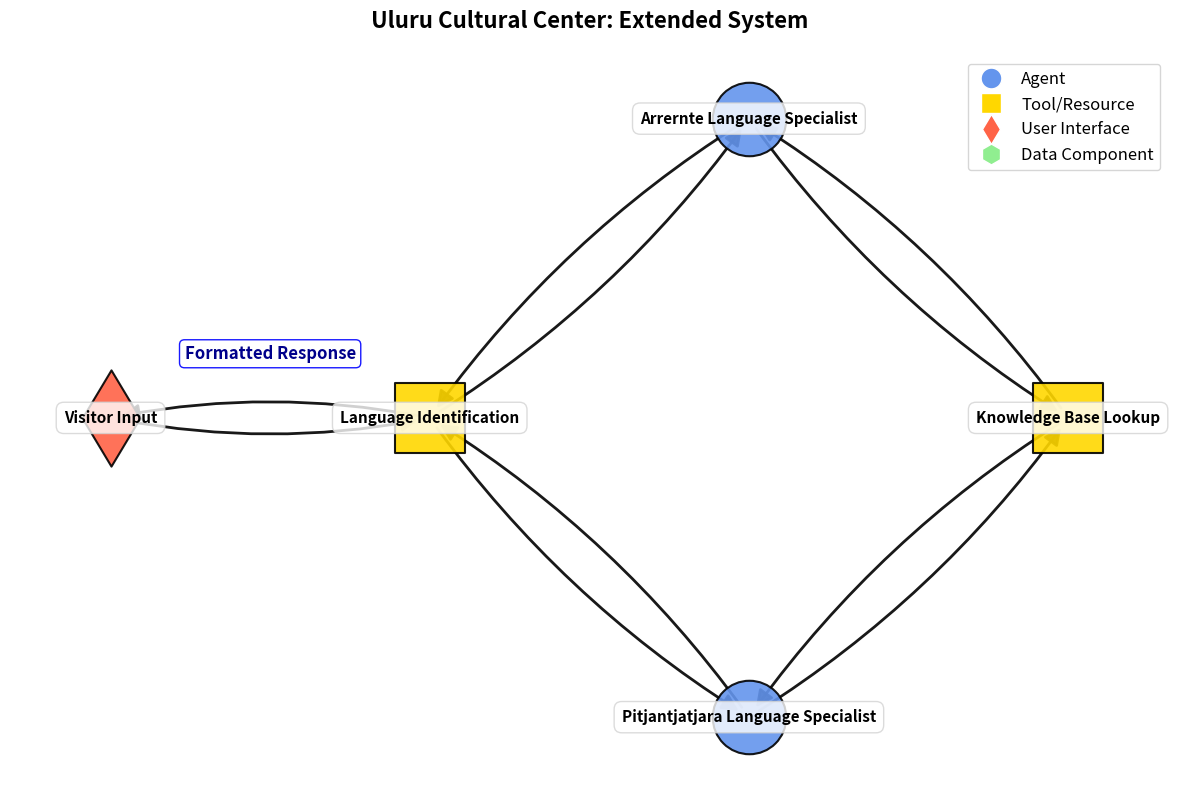

Write Python code to recreate this figure.
import matplotlib.pyplot as plt
import networkx as nx
import numpy as np




def create_diagram(title, nodes, edges, node_labels=None, node_types=None, edge_labels=None):
    graph = nx.DiGraph()
    
    graph.add_nodes_from(nodes)
    graph.add_edges_from(edges)
    
    if node_labels is None:
        node_labels = {node: node for node in nodes}
    if node_types is None:
        node_types = {node: 'agent' for node in nodes}
    if edge_labels is None:
        edge_labels = {}

    plt.figure(figsize=(12, 8))
    plt.title(title, fontsize=16, fontweight='bold', pad=20)
    
    pos = {}
    horizontal_spacing = 1.0
    vertical_spacing = 0.7
    
    pos["Visitor Input"] = (0, 0)
    pos["Language Identification"] = (horizontal_spacing, 0)
    pos["Arrernte Language Specialist"] = (2*horizontal_spacing, vertical_spacing)
    pos["Pitjantjatjara Language Specialist"] = (2*horizontal_spacing, -vertical_spacing)
    pos["Knowledge Base Lookup"] = (3*horizontal_spacing, 0)
    
    node_colors = []
    node_shapes = []
    node_sizes = []
    
    for node in nodes:
        node_type = node_types.get(node, 'agent')
        
        if node_type == 'agent':
            node_colors.append("#6495ED")
            node_shapes.append('o')
            node_sizes.append(2800)
        elif node_type == 'tool':
            node_colors.append("#FFD700")
            node_shapes.append('s')
            node_sizes.append(2600)
        elif node_type == 'user':
            node_colors.append("#FF6347")
            node_shapes.append('d')
            node_sizes.append(2400)
        elif node_type == 'data':
            node_colors.append("#90EE90")
            node_shapes.append('h')
            node_sizes.append(2500)
        else:
            node_colors.append("#C0C0C0")
            node_shapes.append('p')
            node_sizes.append(2300)

    for i, node in enumerate(nodes):
        nx.draw_networkx_nodes(graph, pos, 
                             nodelist=[node],
                             node_color=[node_colors[i]], 
                             node_shape=node_shapes[i],
                             node_size=node_sizes[i],
                             edgecolors='black', 
                             linewidths=1.5, 
                             alpha=0.9)
    
    nx.draw_networkx_edges(graph, pos, 
                         edge_color="black", 
                         arrowsize=25,
                         width=2.0, 
                         alpha=0.9, 
                         arrowstyle='-|>', 
                         connectionstyle="arc3,rad=0.1")

    for node, (x, y) in pos.items():
        plt.text(x, y, node_labels[node], 
                fontsize=11, 
                ha='center', 
                va='center',
                fontweight='bold',
                bbox=dict(facecolor='white', 
                         alpha=0.8, 
                         edgecolor='lightgray', 
                         boxstyle='round,pad=0.5'))
                         
    if edge_labels:
        for edge, label in edge_labels.items():
            x1, y1 = pos[edge[0]]
            x2, y2 = pos[edge[1]]
            x = (x1 + x2) / 2
            y = (y1 + y2) / 2 + 0.15
            plt.text(x, y, label, 
                    fontsize=12, 
                    ha='center',
                    va='center',
                    fontweight='bold',
                    color='darkblue',
                    bbox=dict(facecolor='white', 
                             alpha=0.9,
                             edgecolor='blue',
                             boxstyle='round,pad=0.3'))

    legend_elements = [
        plt.Line2D([0], [0], marker='o', color='w', markerfacecolor="#6495ED", markersize=15, label='Agent'),
        plt.Line2D([0], [0], marker='s', color='w', markerfacecolor="#FFD700", markersize=15, label='Tool/Resource'),
        plt.Line2D([0], [0], marker='d', color='w', markerfacecolor="#FF6347", markersize=15, label='User Interface'),
        plt.Line2D([0], [0], marker='h', color='w', markerfacecolor="#90EE90", markersize=15, label='Data Component')
    ]
    plt.legend(handles=legend_elements, loc='upper right', fontsize=12)

    plt.axis("off")
    plt.tight_layout()
    
    # Save the diagram as an image file
    filename = title.replace(' ', '_').replace(':', '') + '.png'
    plt.savefig(filename, dpi=300, bbox_inches='tight')
    print(f"Diagram saved as: {filename}")
    plt.close()



""" 
Suggested Extensions, Pick One or Mix
1. Add a "Translation Verification Agent"
This agent checks if the translation preserves meaning/cultural context.

Comes after the language specialist and before the response goes to the user.

2. Add a "Multimodal Media Tool"
A tool that retrieves images/audio relevant to the query (e.g., a sound clip of a traditional song or image of a local artifact).

Connects to both the language specialist and the knowledge base.

3. Add a "Feedback Collector"
Captures user feedback after receiving information.

Helps improve future responses and tracks which areas need more detail or clarification.

4. Add a "Cultural Sensitivity Checker" Tool
Ensures that knowledge being returned is appropriate to share (some Indigenous knowledge is restricted or sacred).


"""


def extended_uluru_exercise():
    # Existing Nodes
    nodes = [
        "Visitor Input",
        "Language Identification",
        "Arrernte Language Specialist",
        "Pitjantjatjara Language Specialist",
        "Knowledge Base Lookup",
        # TODO: Add your new nodes here
    ]
    
    edges = [
        ("Visitor Input", "Language Identification"),
        ("Language Identification", "Arrernte Language Specialist"),
        ("Language Identification", "Pitjantjatjara Language Specialist"),
        ("Arrernte Language Specialist", "Knowledge Base Lookup"),
        ("Pitjantjatjara Language Specialist", "Knowledge Base Lookup"),
        ("Knowledge Base Lookup", "Arrernte Language Specialist"),
        ("Knowledge Base Lookup", "Pitjantjatjara Language Specialist"),
        ("Arrernte Language Specialist", "Language Identification"),
        ("Pitjantjatjara Language Specialist", "Language Identification"),
        ("Language Identification", "Visitor Input"),
        # TODO: Add your new edges here
    ]
    
    node_types = {
        "Visitor Input": "user",
        "Language Identification": "tool",
        "Arrernte Language Specialist": "agent",
        "Pitjantjatjara Language Specialist": "agent",
        "Knowledge Base Lookup": "tool",
        # TODO: Add types for your new nodes here
    }

    edge_labels = {
        ("Language Identification", "Visitor Input"): "Formatted Response",
        # TODO: Add new edge labels here
    }

    create_diagram(
        "Uluru Cultural Center: Extended System",
        nodes,
        edges,
        None,
        node_types,
        edge_labels
    )
if __name__ == "__main__":
    extended_uluru_exercise()
